Image classification data set "70-15-15" (dean-fahreza/My-Python-Notebook on GitHub). Class labels (4): healthy, septoria leaf blotch, strip rust, stripe rust.

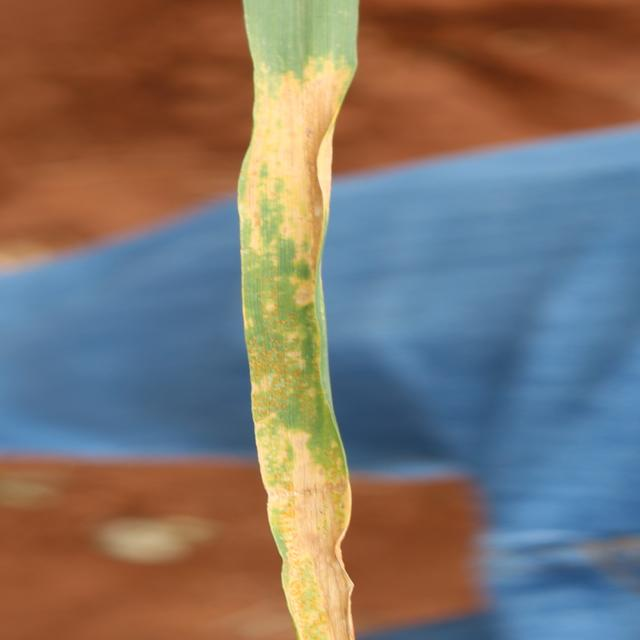
Label: septoria leaf blotch

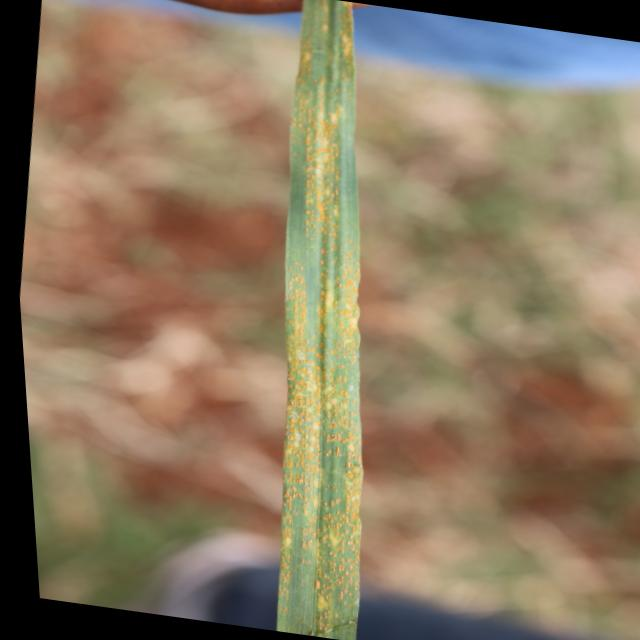
Label: stripe rust

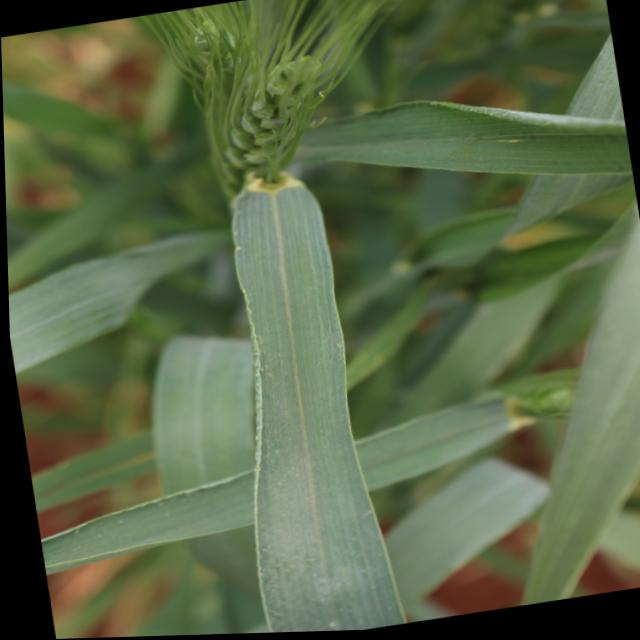
Label: healthy

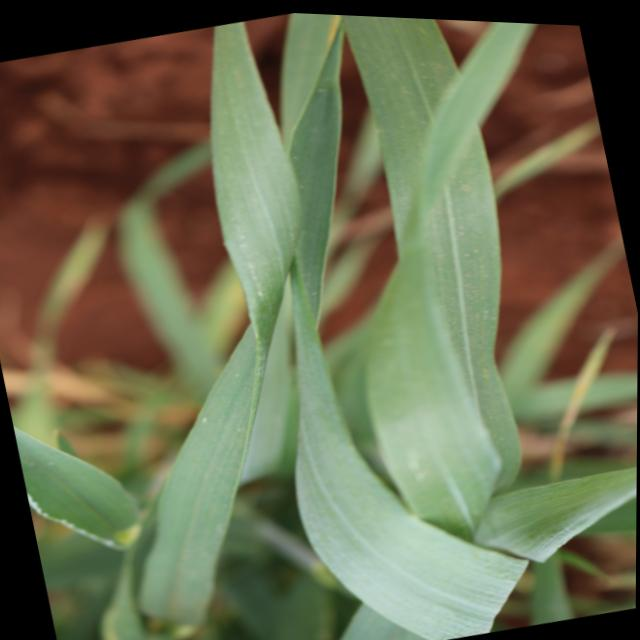
Label: healthy

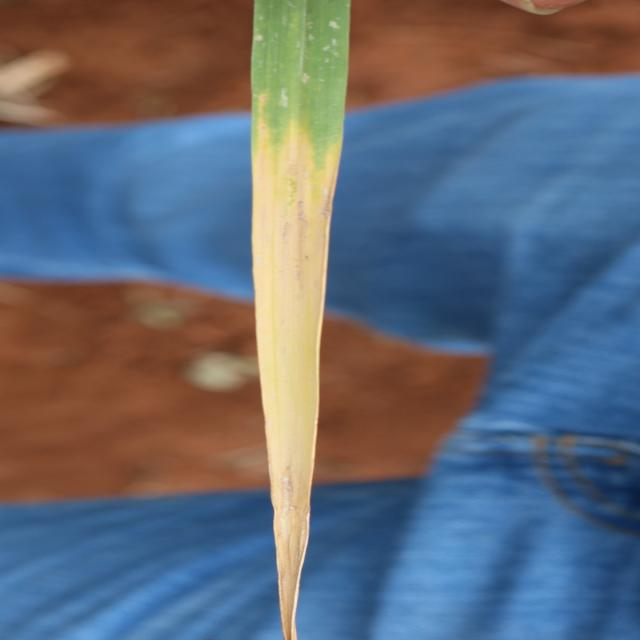
Label: septoria leaf blotch

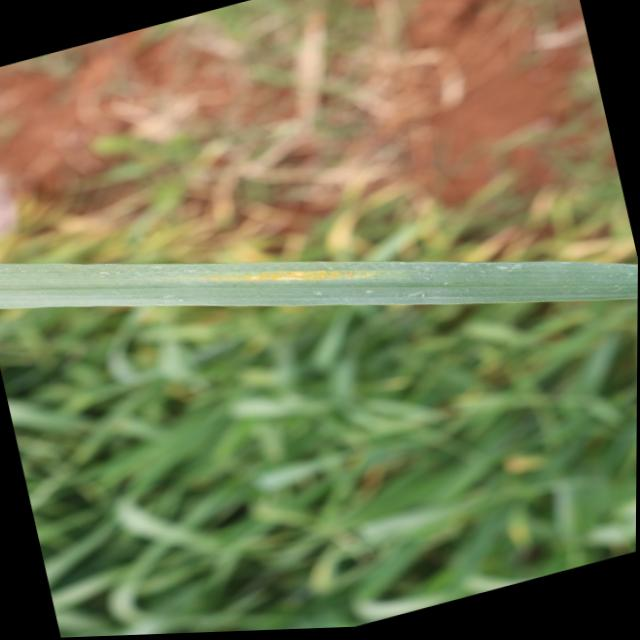
Label: stripe rust
